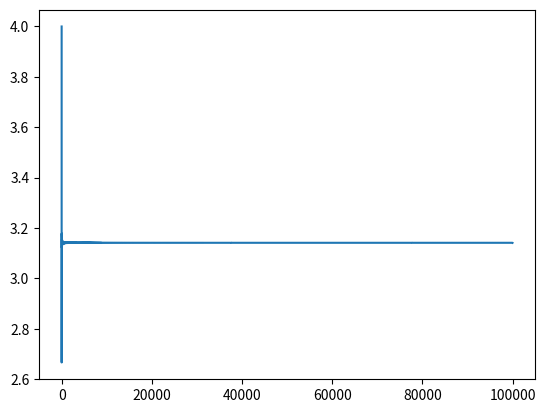

This figure's Python source:
"""
Purpose : Leibniz Series
[redacted]
Date    : 05/11/2018
"""

import matplotlib.pyplot as pyplot

def leibnizApproximation(n):
	sum = 0
	sumList=[]
	for i in range(n):
		sum = sum + (((-1)**(i))/((2 * i)+1))
		sumList.append(sum*4)
	pyplot.plot(range(n),sumList)
	pyplot.show()
	return sum * 4

def main():
	print(leibnizApproximation(100000))

main()
